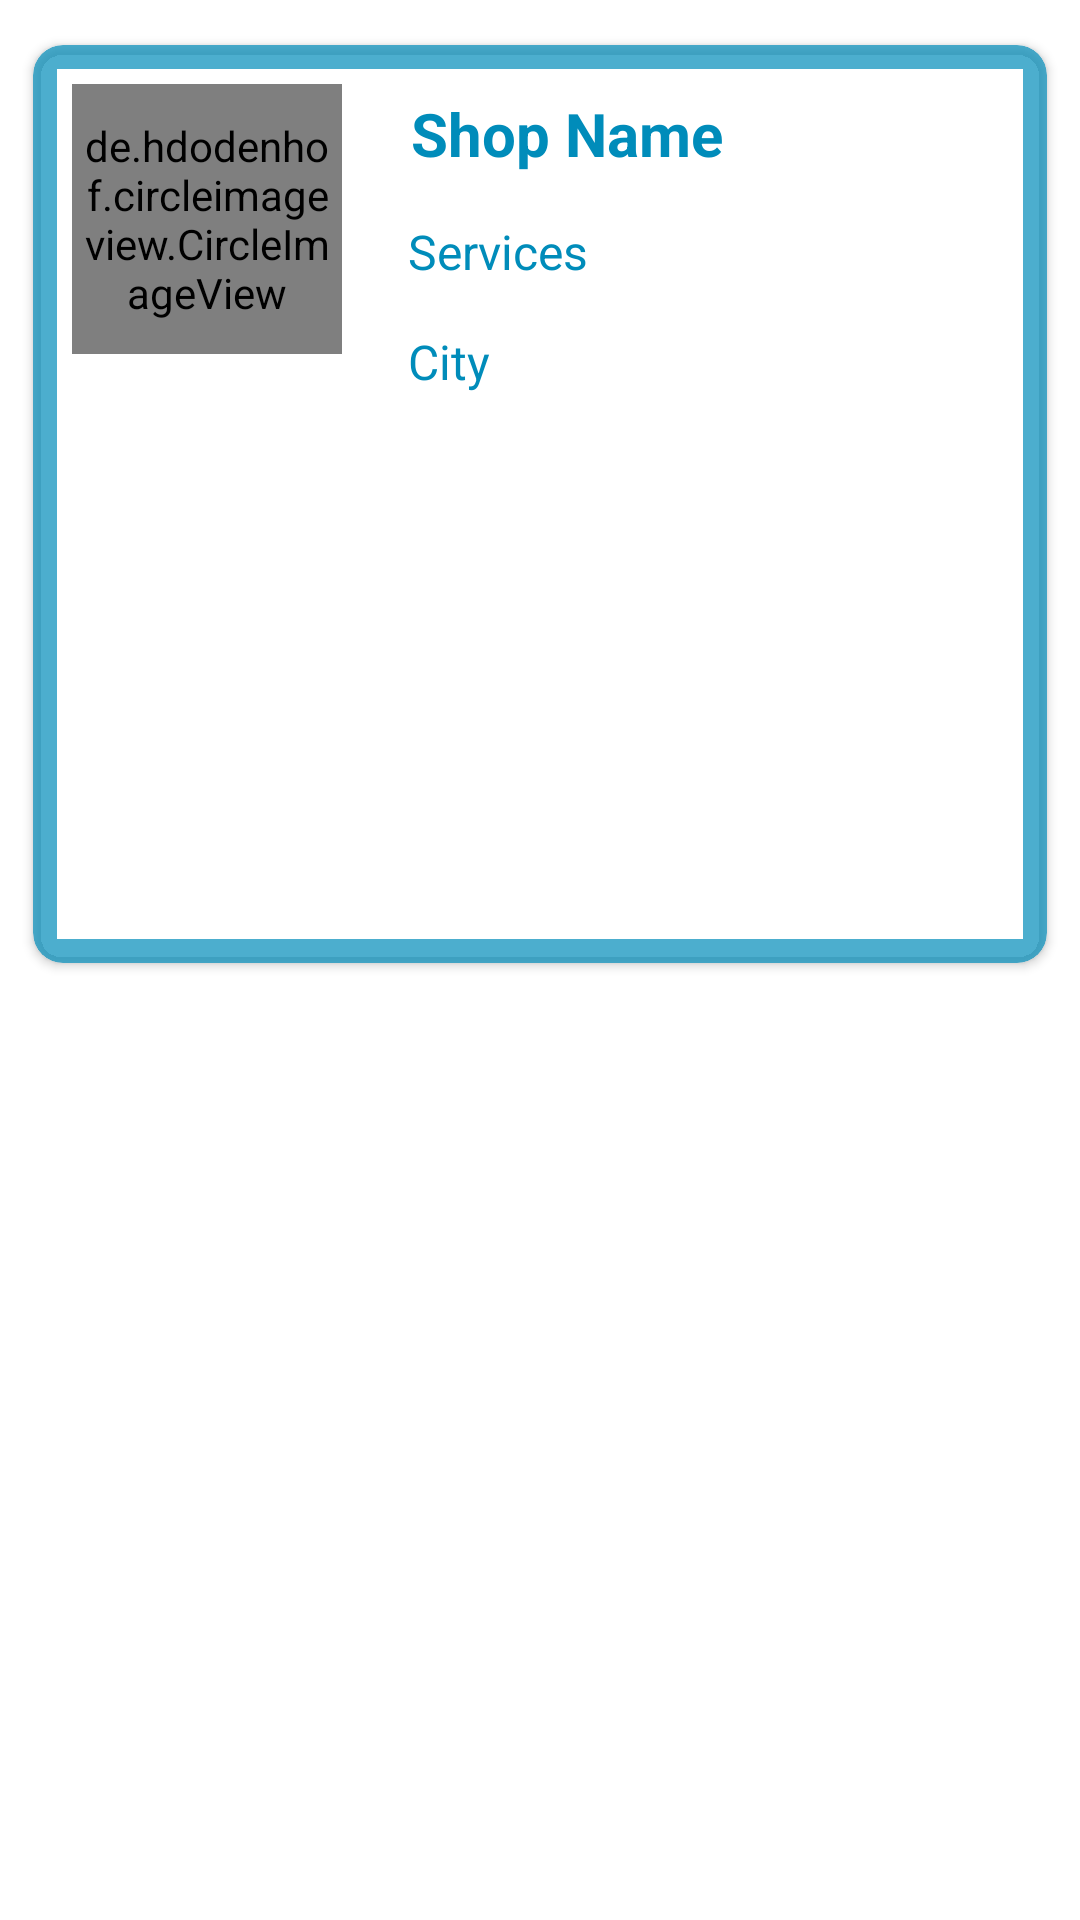

Produce the Android XML layout that renders to this screen, including the resource entries it uses.
<!-- AndroidManifest.xml: application theme Theme.C2cservice -->
<!-- res/layout/service_singlepost.xml -->
<?xml version="1.0" encoding="utf-8"?>
<androidx.constraintlayout.widget.ConstraintLayout xmlns:android="http://schemas.android.com/apk/res/android"
    xmlns:app="http://schemas.android.com/apk/res-auto"
    xmlns:tools="http://schemas.android.com/tools"
    android:layout_width="match_parent"
    android:layout_height="wrap_content">

    <androidx.cardview.widget.CardView
        android:layout_width="match_parent"
        android:layout_height="wrap_content"
        android:background="@color/white"
        app:cardBackgroundColor="#B3008CBA"
        app:cardCornerRadius="10dp"
        app:cardMaxElevation="8dp"
        app:cardPreventCornerOverlap="true"
        app:cardUseCompatPadding="true"
        app:layout_constraintStart_toStartOf="parent"
        app:layout_constraintTop_toTopOf="parent">


        <RelativeLayout
            android:layout_width="match_parent"
            android:layout_height="match_parent"
            android:layout_margin="8dp"
            android:background="@color/white"
            android:orientation="vertical">

            <de.hdodenhof.circleimageview.CircleImageView
                android:id="@+id/imgpicS"
                android:layout_width="90dp"
                android:layout_height="90dp"
                android:layout_marginStart="5dp"
                android:layout_marginTop="5dp"
                android:padding="3dp"
                android:src="@drawable/prof_bg" />


            <TextView
                android:id="@+id/txtv_shopname"
                android:layout_width="220dp"
                android:layout_height="wrap_content"
                android:layout_marginStart="8dp"
                android:layout_marginTop="8dp"
                android:layout_marginEnd="8dp"
                android:layout_toRightOf="@+id/imgpicS"
                android:maxLines="2"
                android:paddingStart="15dp"
                android:textStyle="bold"
                android:text="Shop Name"

                android:textColor="@color/blue_color"
                android:textSize="20sp" />

            <TextView
                android:id="@+id/txtv_city"
                android:layout_width="220dp"
                android:layout_height="wrap_content"
                android:layout_below="@+id/txtv_service"
                android:layout_marginStart="7dp"
                android:layout_marginTop="15dp"
                android:layout_toRightOf="@+id/imgpicS"
                android:maxLines="2"
                android:paddingStart="15dp"
                android:text="City"
                android:textColor="@color/blue_color"
                android:textSize="16sp" />

            <TextView
                android:id="@+id/txtv_service"
                android:layout_width="220dp"
                android:layout_height="wrap_content"
                android:layout_below="@+id/txtv_shopname"
                android:layout_marginStart="7dp"
                android:layout_marginTop="15dp"
                android:layout_toRightOf="@+id/imgpicS"
                android:maxLines="2"
                android:paddingStart="15dp"
                android:text="Services"
                android:textColor="@color/blue_color"
                android:textSize="16sp" />

            <ImageView
                android:id="@+id/imagv_upload"
                android:layout_width="match_parent"
                android:layout_height="170dp"
                android:layout_below="@+id/imgpicS"
                android:layout_marginStart="2dp"
                android:layout_marginTop="17dp"

                android:layout_marginEnd="2dp"
                android:layout_marginBottom="8dp" />



        </RelativeLayout>

    </androidx.cardview.widget.CardView>

</androidx.constraintlayout.widget.ConstraintLayout>
<!-- resources referenced by this layout -->
<resources>
  <color name="blue_color">#008CBA</color>
  <color name="white">#FFFFFFFF</color>
  <style name="Theme.C2cservice" parent="Theme.MaterialComponents.DayNight.DarkActionBar">
          
          <item name="colorPrimary">@color/blue_color</item>
          <item name="colorPrimaryVariant">@color/blue_color</item>
          <item name="colorOnPrimary">@color/white</item>
          <item name="colorPrimaryDark">@android:color/transparent</item>
          
          <item name="colorSecondary">@color/teal_200</item>
          <item name="colorSecondaryVariant">@color/teal_700</item>
          <item name="colorOnSecondary">@color/white</item>
          
          <item name="android:statusBarColor" tools:targetApi="l">@android:color/transparent</item>
          
      </style>
  <color name="teal_200">#FF03DAC5</color>
  <color name="teal_700">#FF018786</color>
</resources>
